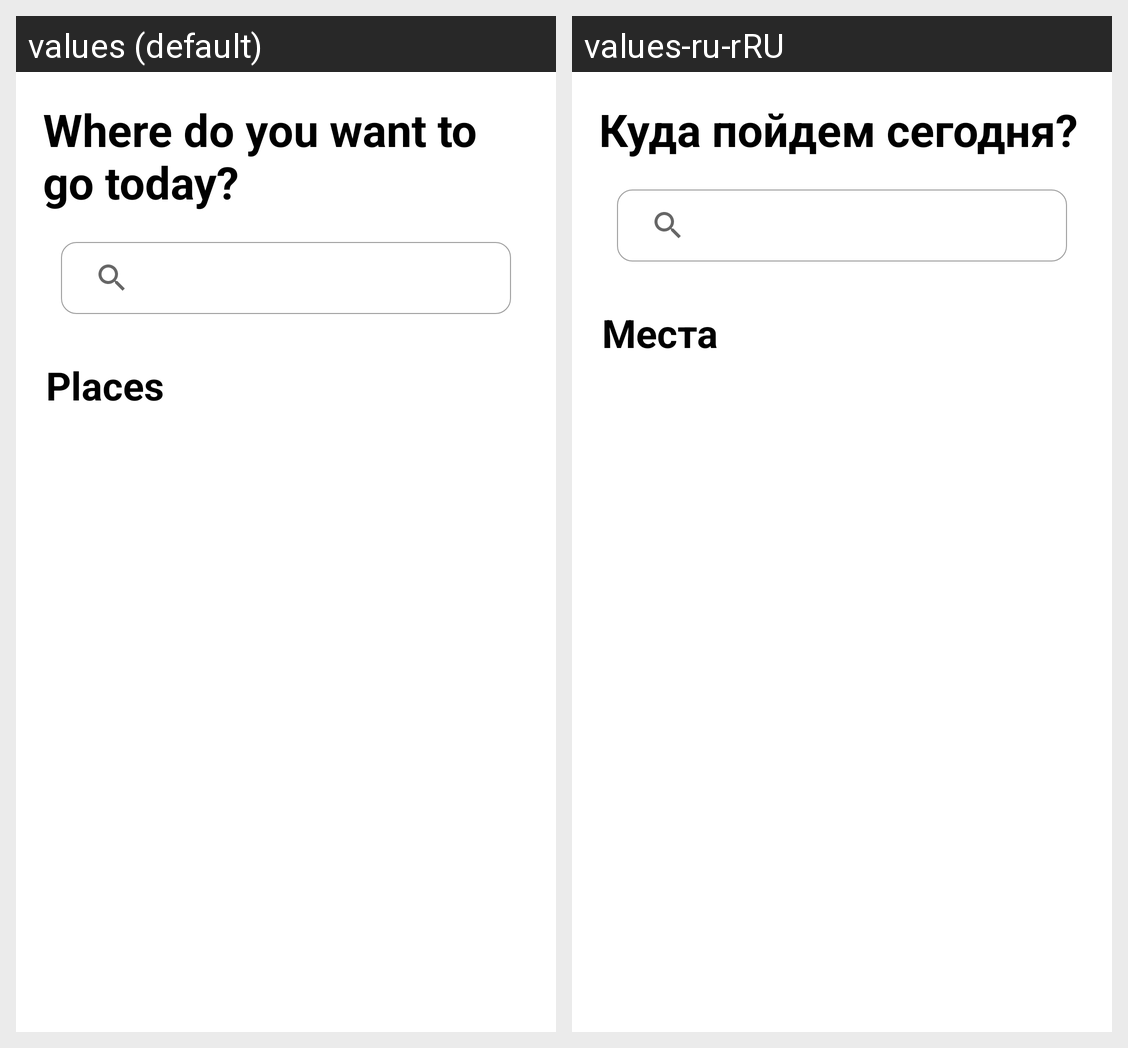

This grid shows one Android layout under two languages. Give, for every string resource on the screen, its name, the default text and each shown locale's text.
Android screen res/layout/fragment_home.xml rendered under 2 locales, left to right: values (default), values-ru-rRU. Device: Nexus 5 (rendered at 1080×1920; each locale shown at half size, 540×960, under a caption strip naming it); theme Theme.AndroidApp.
Strings drawn on this screen, with the default value and each locale's value (text and hints the layout hard-codes, and strings that could not be matched under every locale, appear in the picture but are not listed):

home_title
  values: Where do you want to go today?
  values-ru-rRU: Куда пойдем сегодня?

places
  values: Places
  values-ru-rRU: Места
